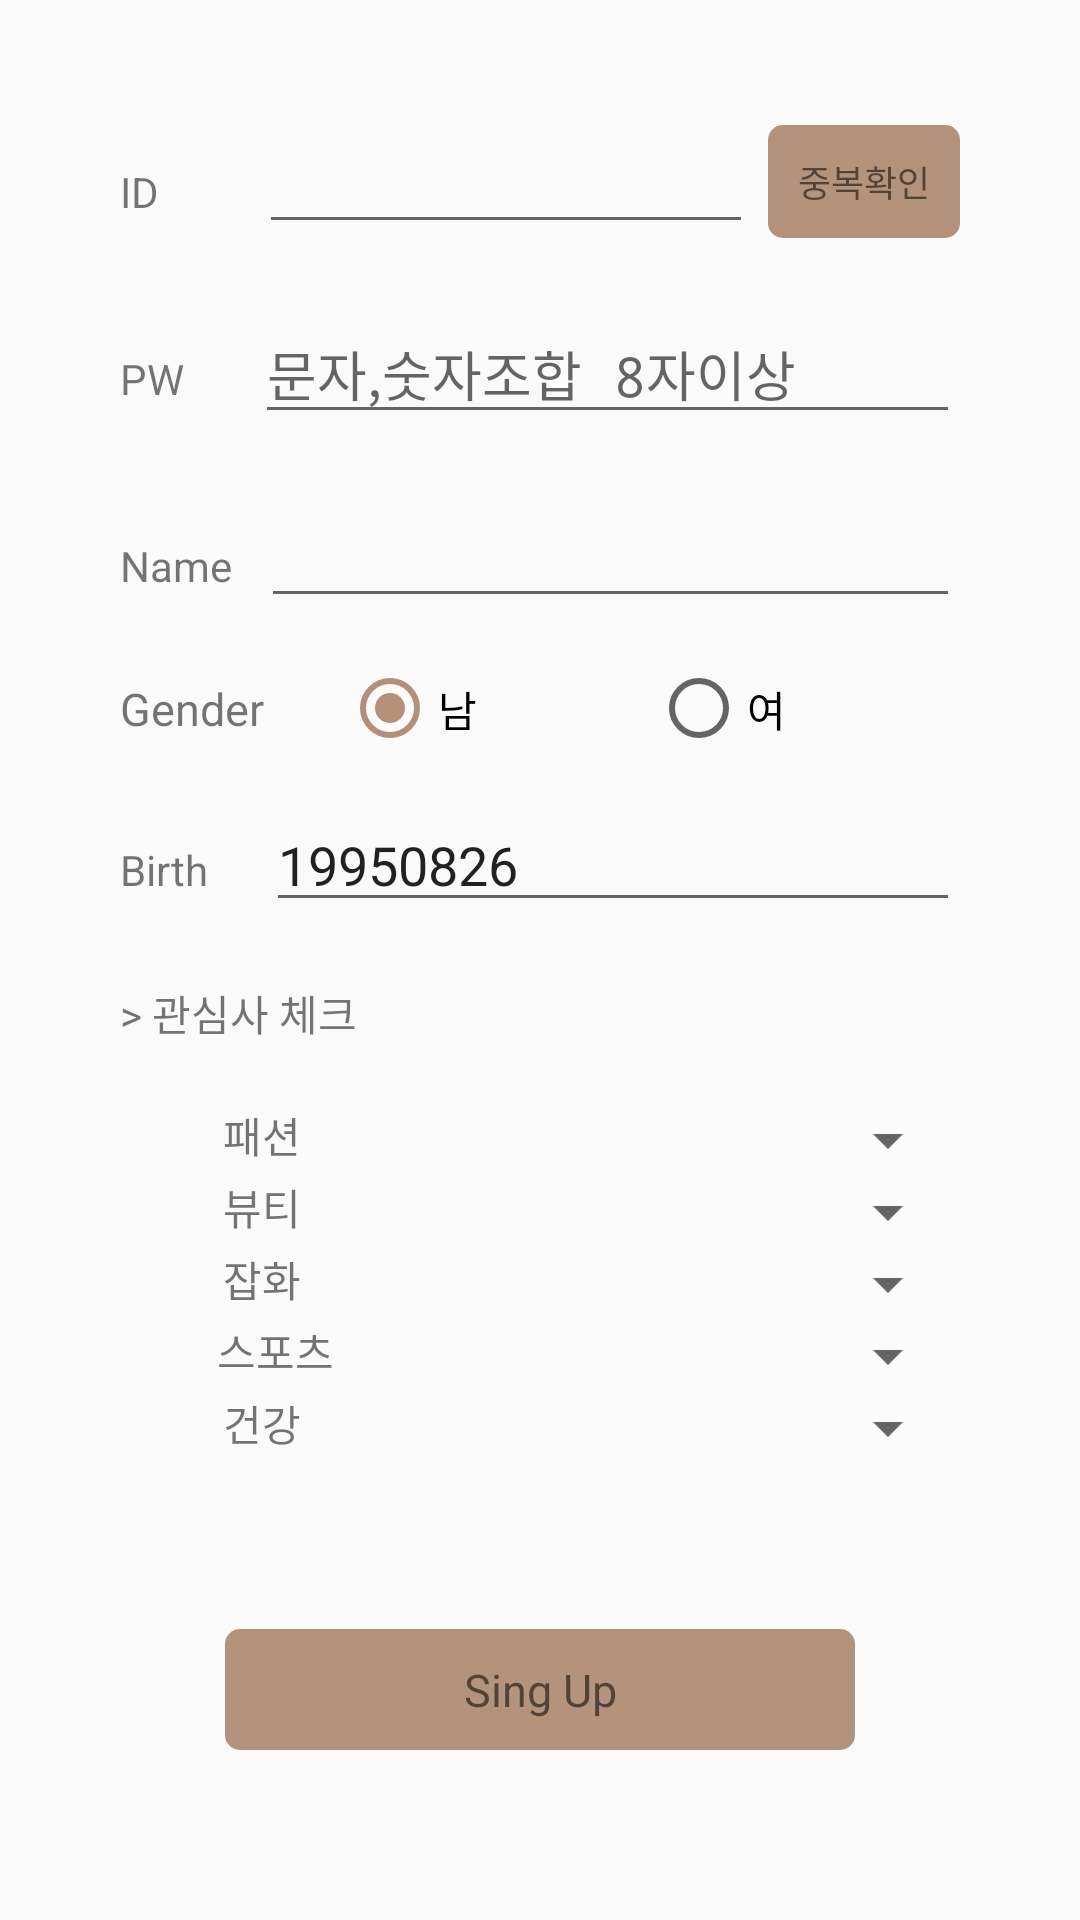

Android layout source for this screen:
<!-- AndroidManifest.xml: application theme AppTheme -->
<!-- res/layout/activity_sign_up.xml -->
<?xml version="1.0" encoding="utf-8"?>
<ScrollView xmlns:android="http://schemas.android.com/apk/res/android"
    xmlns:tools="http://schemas.android.com/tools"
    android:layout_width="match_parent"
    android:layout_height="match_parent">

    <LinearLayout xmlns:android="http://schemas.android.com/apk/res/android"
        xmlns:app="http://schemas.android.com/apk/res-auto"
        xmlns:tools="http://schemas.android.com/tools"
        android:layout_width="match_parent"
        android:layout_height="match_parent"
        android:layout_margin="30dp"
        android:orientation="vertical"
        tools:context="com.example.small.Activity.SignUpActivity">


        <LinearLayout
            android:layout_width="match_parent"
            android:layout_height="wrap_content"
            android:orientation="horizontal"
            android:padding="10dp">

            <TextView
                android:id="@+id/textView3"
                android:layout_width="wrap_content"
                android:layout_height="wrap_content"
                android:layout_weight="3"
                android:text="ID              " />

            <EditText
                android:id="@+id/editText_id"
                android:layout_width="wrap_content"
                android:layout_height="wrap_content"
                android:layout_weight="10"
                android:ems="10"
                android:inputType="text" />

            <TextView
                android:id="@+id/checkIdBtn"
                android:layout_width="wrap_content"
                android:layout_height="wrap_content"
                android:layout_gravity="center"
                android:layout_marginLeft="5dp"
                android:background="@drawable/text_button_gray"
                android:gravity="center"
                android:padding="10dp"
                android:text="중복확인"
                android:textSize="12sp" />
        </LinearLayout>

        <LinearLayout
            android:layout_width="match_parent"
            android:layout_height="wrap_content"
            android:orientation="horizontal"
            android:padding="10dp">

            <TextView
                android:id="@+id/textView4"
                android:layout_width="wrap_content"
                android:layout_height="wrap_content"
                android:layout_weight="3"
                android:text="PW    " />

            <EditText
                android:id="@+id/editText_pw"
                android:layout_width="wrap_content"
                android:layout_height="wrap_content"
                android:layout_weight="7"
                android:ems="10"
                android:hint="문자,숫자조합 8자이상"
                android:inputType="textPassword" />
        </LinearLayout>

        <LinearLayout
            android:layout_width="match_parent"
            android:layout_height="wrap_content"
            android:orientation="horizontal"
            android:padding="10dp">

            <TextView
                android:id="@+id/textView5"
                android:layout_width="wrap_content"
                android:layout_height="wrap_content"
                android:layout_weight="3"
                android:text="Name" />

            <EditText
                android:id="@+id/editText_name"
                android:layout_width="wrap_content"
                android:layout_height="wrap_content"
                android:layout_weight="7"
                android:ems="10"
                android:inputType="textPersonName" />
        </LinearLayout>

        <LinearLayout
            android:layout_width="match_parent"
            android:layout_height="20dp"
            android:orientation="horizontal"
            android:layout_margin="10dp">

            <TextView
                android:id="@+id/textView6"
                android:layout_width="wrap_content"
                android:layout_height="wrap_content"
                android:layout_marginRight="15dp"
                android:text="Gender   "
                android:textSize="15sp" />

            <RadioGroup
                android:id="@+id/radioGroup_gender"
                android:layout_width="match_parent"
                android:layout_height="20dp"
                android:checkedButton="@+id/radioButton_man"
                android:orientation="horizontal">

                <RadioButton
                    android:id="@+id/radioButton_man"
                    android:layout_width="wrap_content"
                    android:layout_height="match_parent"
                    android:layout_weight="1"
                    android:text="남" />


                <RadioButton
                    android:id="@+id/radioButton_woman"
                    android:layout_width="wrap_content"
                    android:layout_height="match_parent"
                    android:layout_weight="1"
                    android:text="여" />
            </RadioGroup>

        </LinearLayout>

        <LinearLayout
            android:layout_width="match_parent"
            android:layout_height="wrap_content"
            android:orientation="horizontal"
            android:padding="10dp">

            <TextView
                android:id="@+id/textView7"
                android:layout_width="wrap_content"
                android:layout_height="wrap_content"
                android:layout_weight="3"
                android:text="Birth   " />

            <EditText
                android:id="@+id/editText_birth"
                android:layout_width="wrap_content"
                android:layout_height="wrap_content"
                android:layout_weight="7"
                android:ems="10"
                android:hint="ex)19960723"
                android:inputType="number"
                android:text="19950826" />

        </LinearLayout>

        <TextView
            android:id="@+id/textView8"
            android:layout_width="match_parent"
            android:layout_height="wrap_content"
            android:padding="10dp"
            android:text="> 관심사 체크" />

        <LinearLayout
            android:layout_width="match_parent"
            android:layout_height="wrap_content"
            android:layout_margin="10dp"
            android:orientation="vertical">

            <LinearLayout
                android:layout_width="match_parent"
                android:layout_height="wrap_content"
                android:orientation="horizontal">


                <TextView
                    android:layout_width="wrap_content"
                    android:layout_height="wrap_content"
                    android:layout_weight="1"
                    android:gravity="center_horizontal"
                    android:text="패션" />

                <Spinner
                    android:id="@+id/spinner_fashion"
                    android:layout_width="wrap_content"
                    android:layout_height="wrap_content"
                    android:layout_weight="2"
                    app:layout_constraintLeft_toRightOf="parent" />

            </LinearLayout>

            <LinearLayout
                android:layout_width="match_parent"
                android:layout_height="wrap_content"
                android:orientation="horizontal">


                <TextView
                    android:layout_width="wrap_content"
                    android:layout_height="wrap_content"
                    android:layout_weight="1"
                    android:gravity="center_horizontal"
                    android:text="뷰티" />

                <Spinner
                    android:id="@+id/spinner_beauty"
                    android:layout_width="wrap_content"
                    android:layout_height="wrap_content"
                    android:layout_weight="2"
                    app:layout_constraintLeft_toRightOf="parent" />

            </LinearLayout>

            <LinearLayout
                android:layout_width="match_parent"
                android:layout_height="wrap_content"
                android:orientation="horizontal">


                <TextView
                    android:layout_width="wrap_content"
                    android:layout_height="wrap_content"
                    android:layout_weight="1"
                    android:gravity="center_horizontal"
                    android:text="잡화" />

                <Spinner
                    android:id="@+id/spinner_general"
                    android:layout_width="wrap_content"
                    android:layout_height="wrap_content"
                    android:layout_weight="2"
                    app:layout_constraintLeft_toRightOf="parent" />

            </LinearLayout>

            <LinearLayout
                android:layout_width="match_parent"
                android:layout_height="wrap_content"
                android:orientation="horizontal">


                <TextView
                    android:layout_width="wrap_content"
                    android:layout_height="wrap_content"
                    android:layout_weight="1"
                    android:gravity="center_horizontal"
                    android:text="스포츠" />

                <Spinner
                    android:id="@+id/spinner_sports"
                    android:layout_width="wrap_content"
                    android:layout_height="wrap_content"
                    android:layout_weight="2"
                    app:layout_constraintLeft_toRightOf="parent" />

            </LinearLayout>

            <LinearLayout
                android:layout_width="match_parent"
                android:layout_height="wrap_content"
                android:orientation="horizontal">


                <TextView
                    android:layout_width="wrap_content"
                    android:layout_height="wrap_content"
                    android:layout_weight="1"
                    android:gravity="center_horizontal"
                    android:text="건강" />

                <Spinner
                    android:id="@+id/spinner_health"
                    android:layout_width="wrap_content"
                    android:layout_height="wrap_content"
                    android:layout_weight="2"
                    app:layout_constraintLeft_toRightOf="parent" />

            </LinearLayout>

        </LinearLayout>

        <LinearLayout
            android:layout_width="match_parent"
            android:layout_height="match_parent"
            android:layout_margin="15dp">

            <TextView
                android:id="@+id/submitBtn"
                android:layout_width="match_parent"
                android:layout_height="wrap_content"
                android:layout_gravity="center"
                android:layout_margin="30dp"
                android:background="@drawable/text_button_gray"
                android:gravity="center"
                android:padding="10dp"
                android:text="Sing Up"
                android:textSize="15sp" />

        </LinearLayout>
    </LinearLayout>
</ScrollView>
<!-- resources referenced by this layout -->
<resources>
  <!-- drawable text_button_gray (drawable) -->
  <?xml version="1.0" encoding="utf-8"?>
  <shape xmlns:android="http://schemas.android.com/apk/res/android"
      android:shape="rectangle" android:padding="10dp">
      <solid android:color="@color/colorPrimary"/>
      <corners
          android:bottomRightRadius="5dp"
          android:bottomLeftRadius="5dp"
          android:topLeftRadius="5dp"
          android:topRightRadius="5dp"/>
  
  </shape>
  <style name="AppTheme" parent="Theme.AppCompat.Light.DarkActionBar">
          
          <item name="colorPrimary">@color/colorPrimary</item>
          <item name="colorPrimaryDark">@color/colorPrimaryDark</item>
          <item name="colorAccent">@color/colorAccent</item>
      </style>
  <color name="colorPrimary">#b3937c</color>
  <color name="colorPrimaryDark">#b39077</color>
  <color name="colorAccent">#b39077</color>
</resources>
